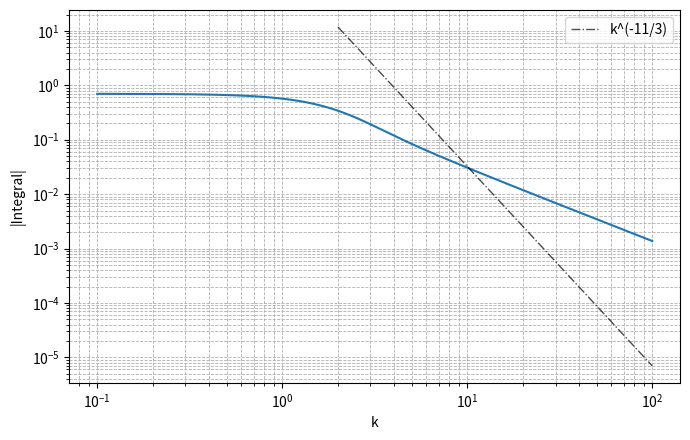

Here is the Python script that generated this plot:
import numpy as np
import matplotlib.pyplot as plt
from scipy.integrate import quad
from scipy.special import j0


def radial_integrand(R: float, k: float) -> float:
    return (R ** (-2.0 / 3.0)) * np.exp(-(R ** (5.0 / 3.0))) * j0(k * R) * R


def compute_integral(k: float) -> float:
    val, err = quad(
        radial_integrand,
        0.0,
        np.inf,
        args=(k,),
        limit=200
    )
    return val


def main():
    k_values = np.logspace(np.log10(0.1), np.log10(100.0), 1200)

    integral_values = np.array([compute_integral(k) for k in k_values])

    plt.figure(figsize=(7, 4.5))
    plt.loglog(k_values, np.abs(integral_values))
    
    ref_line = k_values[0] ** (-11.0 / 3.0) * (k_values / k_values[0]) ** (-11.0 / 3.0)
    ref_line = ref_line * np.abs(integral_values[0]) / ref_line[0]* 10**6
    
    mask = k_values > 2
    plt.loglog(k_values[mask], ref_line[mask], '-.', color="black", lw=1, label='k^(-11/3)', alpha=0.7)
    
    plt.xlabel("k")
    plt.ylabel("|Integral|")
    plt.legend()
    plt.grid(True, which="both", linestyle="--", linewidth=0.6)
    plt.tight_layout()
    plt.show()


if __name__ == "__main__":
    main()
